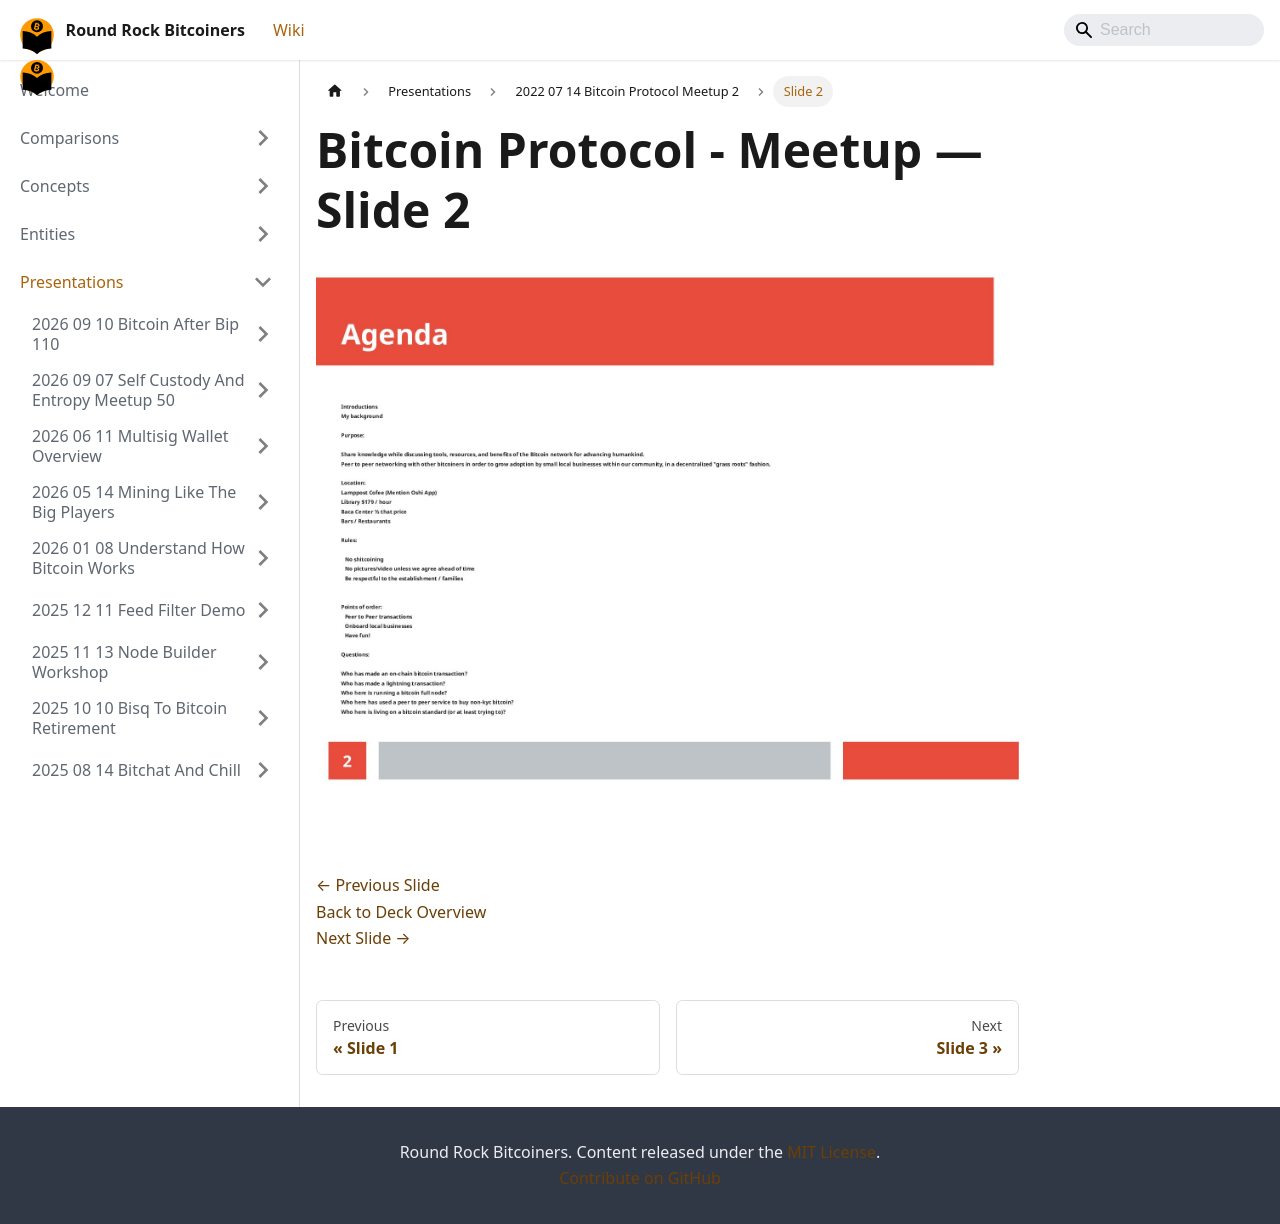

repository: jason-me/rrbtc-wiki · page: presentations/2022-07-14-bitcoin-protocol-meetup-2/slide-002/index.html · generator: docusaurus

---
title: "Slide 2 of 5 - Bitcoin Protocol - Meetup"
sidebar_label: "Slide 2"
pagination_next: "presentations/2022-07-14-bitcoin-protocol-meetup-2/slide-003"
pagination_prev: "presentations/2022-07-14-bitcoin-protocol-meetup-2/slide-001"
---

# Bitcoin Protocol - Meetup — Slide 2

![Slide 2 of 5 from 'Bitcoin Protocol - Meetup' (2022-07-14)](/img/slides/2022-07-14-bitcoin-protocol-meetup-2/slide_001.jpg)

<br/>
<br/>

[← Previous Slide](/presentations/2022-07-14-bitcoin-protocol-meetup-2/slide-001)  
[Back to Deck Overview](/presentations/2022-07-14-bitcoin-protocol-meetup-2/)  
[Next Slide →](/presentations/2022-07-14-bitcoin-protocol-meetup-2/slide-003)
